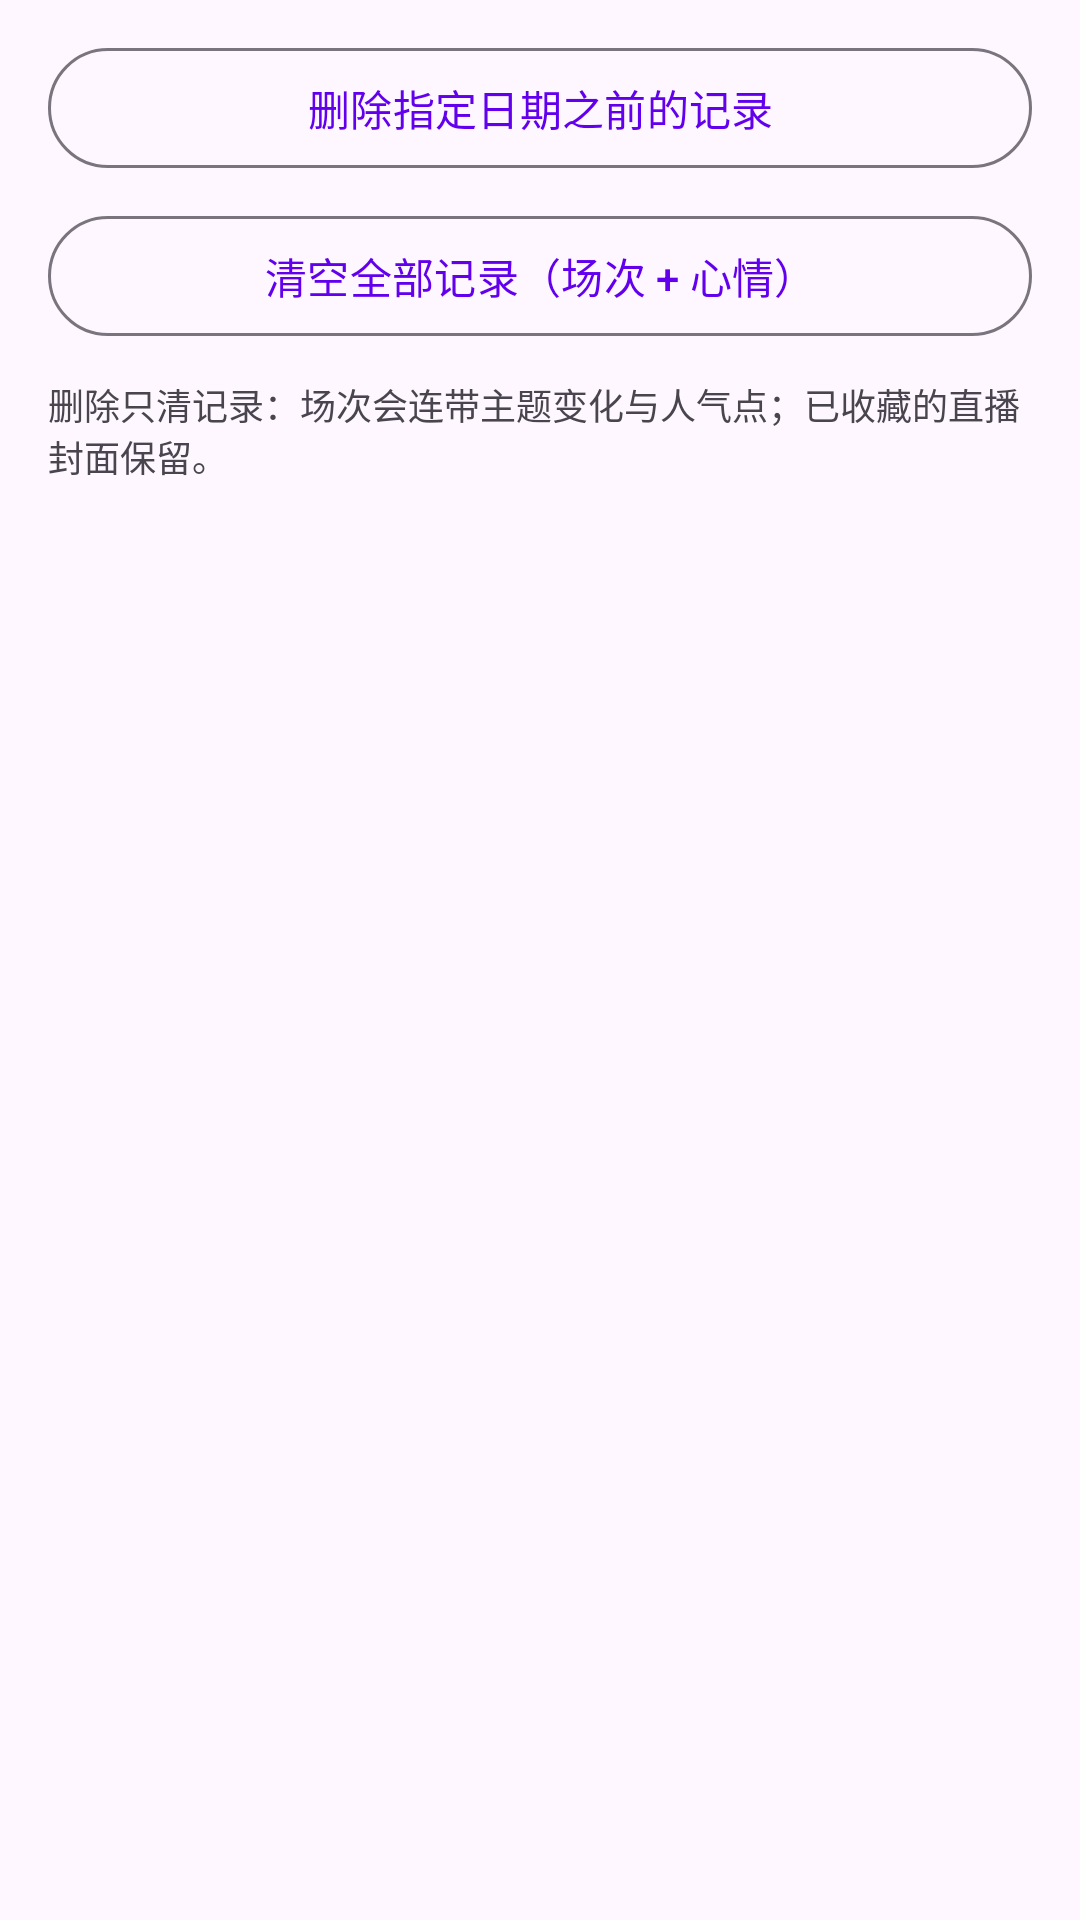

The Android layout XML behind this screen, and the referenced resources:
<!-- AndroidManifest.xml: application theme Theme.BilibiliLiveMonitor -->
<!-- res/layout/dialog_manage_records.xml -->
<?xml version="1.0" encoding="utf-8"?>
<LinearLayout xmlns:android="http://schemas.android.com/apk/res/android"
    android:layout_width="match_parent"
    android:layout_height="wrap_content"
    android:orientation="vertical"
    android:paddingStart="16dp"
    android:paddingEnd="16dp"
    android:paddingTop="12dp"
    android:paddingBottom="4dp">

    <com.google.android.material.button.MaterialButton
        android:id="@+id/btnDeleteBeforeDate"
        style="?attr/materialButtonOutlinedStyle"
        android:layout_width="match_parent"
        android:layout_height="wrap_content"
        android:text="删除指定日期之前的记录"
        android:textSize="14sp" />

    <com.google.android.material.button.MaterialButton
        android:id="@+id/btnClearAllRecords"
        style="?attr/materialButtonOutlinedStyle"
        android:layout_width="match_parent"
        android:layout_height="wrap_content"
        android:layout_marginTop="8dp"
        android:text="清空全部记录（场次 + 心情）"
        android:textSize="14sp" />

    <TextView
        android:layout_width="match_parent"
        android:layout_height="wrap_content"
        android:paddingTop="10dp"
        android:textSize="12sp"
        android:textColor="?android:attr/textColorSecondary"
        android:text="删除只清记录：场次会连带主题变化与人气点；已收藏的直播封面保留。" />

</LinearLayout>
<!-- resources referenced by this layout -->
<resources>
  <style name="Theme.BilibiliLiveMonitor" parent="Theme.Material3.DayNight.NoActionBar">
          <item name="colorPrimary">@color/purple_500</item>
          <item name="colorPrimaryVariant">@color/purple_700</item>
          <item name="colorOnPrimary">@color/white</item>
          <item name="colorSecondary">@color/teal_200</item>
          <item name="colorSecondaryVariant">@color/teal_700</item>
          <item name="colorOnSecondary">@color/black</item>
          <item name="android:statusBarColor">@color/purple_700</item>
      </style>
  <color name="purple_500">#FF6200EE</color>
  <color name="purple_700">#FF3700B3</color>
  <color name="white">#FFFFFFFF</color>
  <color name="teal_200">#FF03DAC5</color>
  <color name="teal_700">#FF018786</color>
  <color name="black">#FF000000</color>
</resources>
